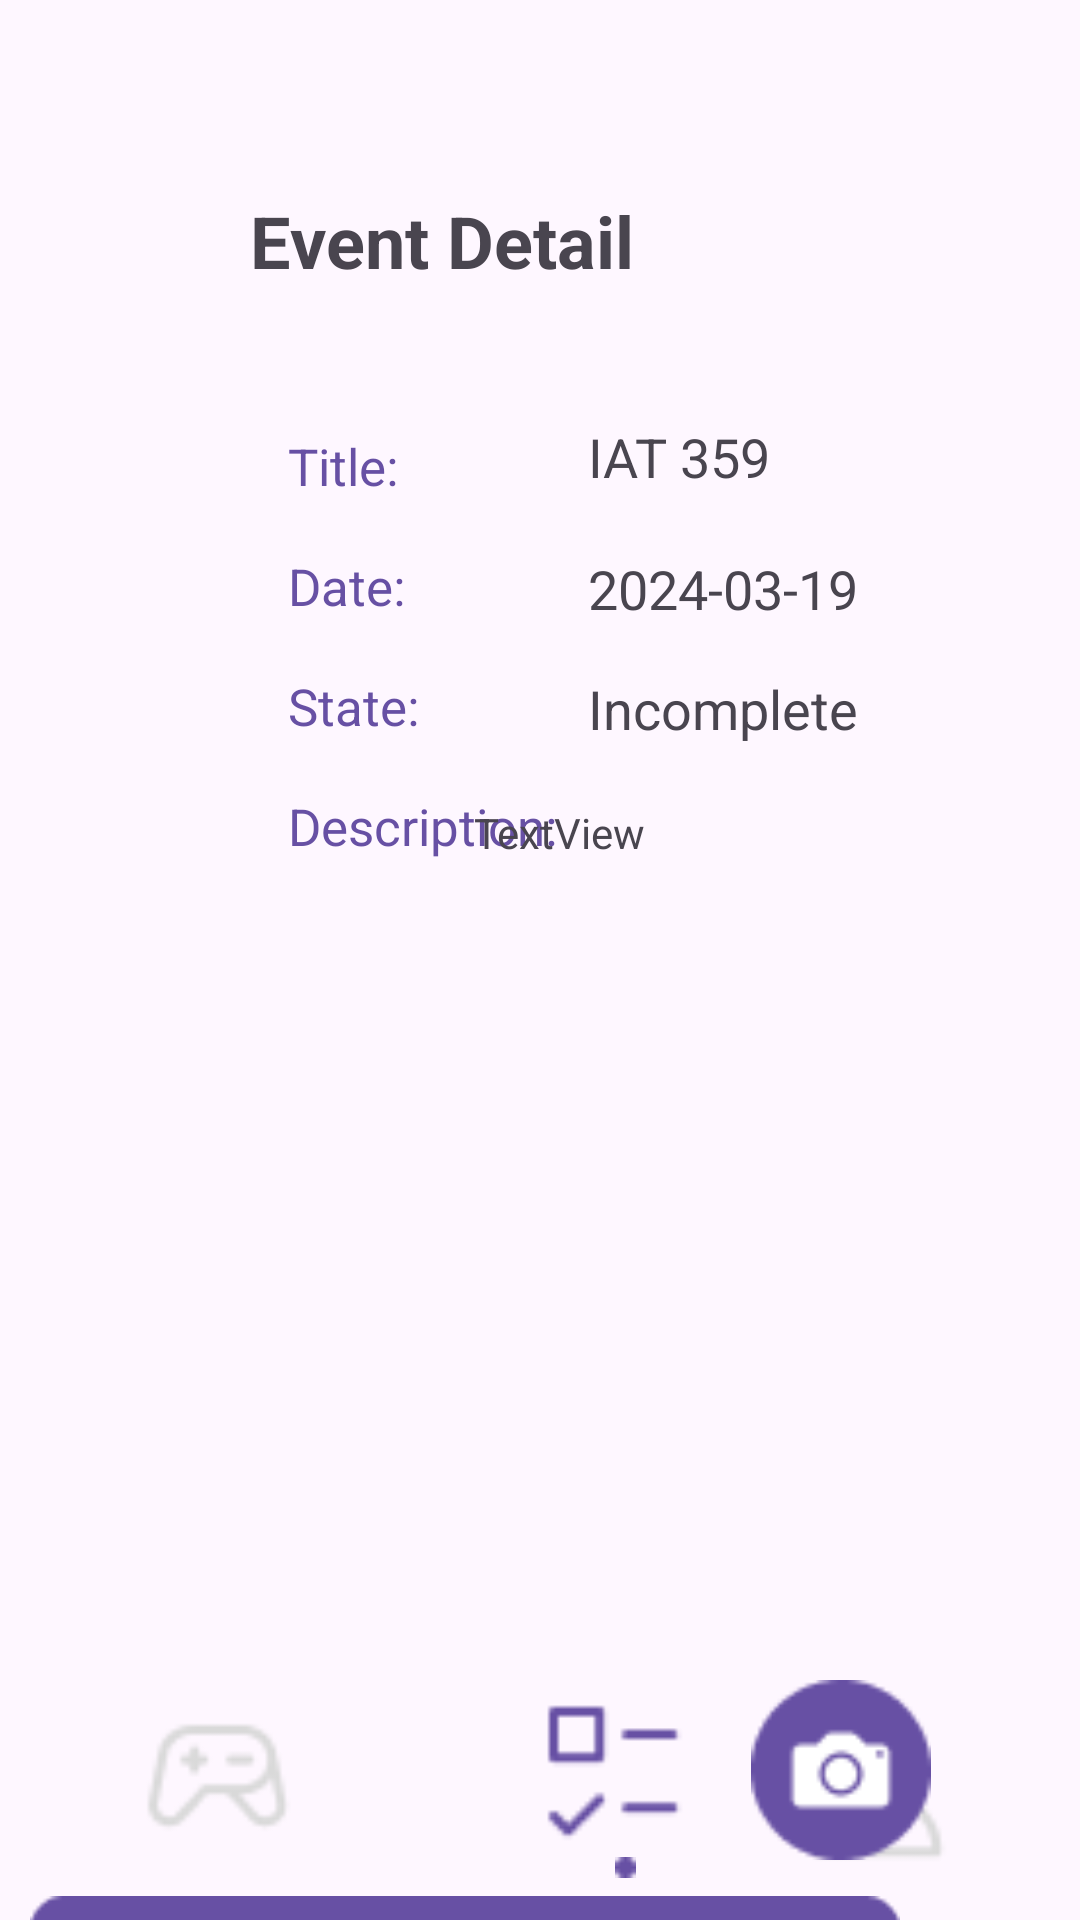

Here is an Android app screen rendered from its layout file. Give the layout XML and the strings, colors and styles it references.
<!-- AndroidManifest.xml: application theme Theme.MilestoneMate -->
<!-- res/layout/todo_detail_page.xml -->
<?xml version="1.0" encoding="utf-8"?>
<androidx.constraintlayout.widget.ConstraintLayout xmlns:android="http://schemas.android.com/apk/res/android"
    xmlns:app="http://schemas.android.com/apk/res-auto"
    xmlns:tools="http://schemas.android.com/tools"

    android:layout_width="match_parent"
    android:layout_height="match_parent">


    <ImageButton
        android:id="@+id/playground"
        android:layout_width="50dp"
        android:layout_height="50dp"
        android:layout_marginStart="48dp"
        android:layout_marginBottom="24dp"
        android:background="@drawable/playground"
        app:layout_constraintBottom_toBottomOf="parent"
        app:layout_constraintStart_toStartOf="parent" />

    <ImageButton
        android:id="@+id/imageButton"
        android:layout_width="50dp"
        android:layout_height="50dp"
        android:layout_marginStart="180dp"
        android:layout_marginBottom="24dp"
        android:background="@drawable/main"
        app:layout_constraintBottom_toBottomOf="parent"
        app:layout_constraintStart_toStartOf="parent" />

    <ImageButton
        android:id="@+id/profileButton"
        android:layout_width="50dp"
        android:layout_height="50dp"

        android:background="@drawable/profile"

        app:layout_constraintBottom_toBottomOf="parent"
        app:layout_constraintEnd_toEndOf="parent"
        app:layout_constraintHorizontal_bias="0.864"
        app:layout_constraintStart_toStartOf="parent"
        app:layout_constraintTop_toTopOf="parent"
        app:layout_constraintVertical_bias="0.971" />

    <ImageView
        android:id="@+id/imageView"
        android:layout_width="7dp"
        android:layout_height="7dp"
        android:layout_marginStart="205dp"
        android:layout_marginBottom="14dp"
        app:layout_constraintBottom_toBottomOf="parent"
        app:layout_constraintStart_toStartOf="parent"
        app:srcCompat="@drawable/pot" />

    <TextView
        android:id="@+id/loginText"
        android:layout_width="257dp"
        android:layout_height="49dp"
        android:layout_marginTop="64dp"
        android:text="Event Detail"
        android:textAlignment="center"
        android:textSize="24sp"
        android:textStyle="bold"
        app:layout_constraintEnd_toEndOf="parent"
        app:layout_constraintHorizontal_bias="0.181"
        app:layout_constraintStart_toStartOf="parent"
        app:layout_constraintTop_toTopOf="parent"
        tools:ignore="MissingConstraints" />

    <TextView
        android:id="@+id/textView4"
        android:layout_width="39dp"
        android:layout_height="25dp"
        android:layout_marginStart="96dp"
        android:layout_marginTop="144dp"
        android:text="Title:"
        android:textColor="@color/main_add_new"
        android:textSize="17sp"
        app:layout_constraintStart_toStartOf="parent"
        app:layout_constraintTop_toTopOf="parent" />

    <TextView
        android:id="@+id/textView7"
        android:layout_width="102dp"
        android:layout_height="30dp"
        android:layout_marginStart="96dp"
        android:layout_marginTop="264dp"
        android:text="Description:"
        android:textColor="@color/main_add_new"
        android:textSize="17sp"
        app:layout_constraintStart_toStartOf="parent"
        app:layout_constraintTop_toTopOf="parent" />

    <TextView
        android:id="@+id/todo_detail_info_name"
        android:layout_width="135dp"
        android:layout_height="37dp"
        android:layout_marginStart="196dp"
        android:layout_marginTop="140dp"
        android:text="IAT 359"
        android:textSize="18sp"
        app:layout_constraintStart_toStartOf="parent"
        app:layout_constraintTop_toTopOf="parent" />

    <TextView
        android:id="@+id/textView6"
        android:layout_width="55dp"
        android:layout_height="26dp"
        android:layout_marginStart="96dp"
        android:layout_marginTop="224dp"
        android:text="State:"
        android:textColor="@color/main_add_new"

        android:textSize="17sp"
        app:layout_constraintStart_toStartOf="parent"
        app:layout_constraintTop_toTopOf="parent" />

    <TextView
        android:id="@+id/textView5"
        android:layout_width="51dp"
        android:layout_height="25dp"
        android:layout_marginStart="96dp"
        android:layout_marginTop="184dp"
        android:text="Date:"
        android:textColor="@color/main_add_new"
        android:textSize="17sp"
        app:layout_constraintStart_toStartOf="parent"
        app:layout_constraintTop_toTopOf="parent" />

    <TextView
        android:id="@+id/todo_detail_state"
        android:layout_width="135dp"
        android:layout_height="36dp"
        android:layout_marginStart="196dp"
        android:layout_marginTop="224dp"
        android:text="Incomplete"
        android:textSize="18sp"
        app:layout_constraintStart_toStartOf="parent"
        app:layout_constraintTop_toTopOf="parent" />

    <TextView
        android:id="@+id/todo_info"
        android:layout_width="184dp"
        android:layout_height="82dp"
        android:layout_marginTop="268dp"
        android:text="TextView"
        app:layout_constraintEnd_toEndOf="parent"
        app:layout_constraintHorizontal_bias="0.898"
        app:layout_constraintStart_toStartOf="parent"
        app:layout_constraintTop_toTopOf="parent" />

    <TextView
        android:id="@+id/todo_detail_info_time"
        android:layout_width="135dp"
        android:layout_height="36dp"
        android:layout_marginStart="196dp"
        android:layout_marginTop="184dp"
        android:text="2024-03-19"
        android:textSize="18sp"
        app:layout_constraintStart_toStartOf="parent"
        app:layout_constraintTop_toTopOf="parent" />

    <Button
        android:id="@+id/todo_delete_button"
        android:layout_width="290dp"
        android:layout_height="42dp"
        android:layout_marginStart="60dp"
        android:layout_marginTop="696dp"
        android:background="@drawable/button"
        android:text="Delete"
        app:layout_constraintStart_toStartOf="parent"
        app:layout_constraintTop_toTopOf="parent" />

    <Button
        android:id="@+id/todo_detail_info_submit_stateChange"
        android:layout_width="290dp"
        android:layout_height="42dp"
        android:layout_marginTop="632dp"
        android:layout_marginEnd="60dp"
        android:background="@drawable/button"
        android:text="Submit"
        app:layout_constraintEnd_toEndOf="parent"
        app:layout_constraintTop_toTopOf="parent" />

    <ImageView
        android:id="@+id/imageView3"
        android:layout_width="261dp"
        android:layout_height="251dp"
        app:layout_constraintBottom_toBottomOf="parent"
        app:layout_constraintEnd_toEndOf="parent"
        app:layout_constraintHorizontal_bias="0.486"
        app:layout_constraintStart_toStartOf="parent"
        app:layout_constraintTop_toTopOf="parent"
        app:layout_constraintVertical_bias="0.562"
        tools:srcCompat="@tools:sample/avatars" />

    <ImageButton
        android:id="@+id/cameraButton"
        android:layout_width="60dp"
        android:layout_height="60dp"
        android:layout_marginTop="560dp"
        android:background="@drawable/photo"

        app:layout_constraintEnd_toEndOf="parent"
        app:layout_constraintHorizontal_bias="0.834"
        app:layout_constraintStart_toStartOf="parent"
        app:layout_constraintTop_toTopOf="parent" />

</androidx.constraintlayout.widget.ConstraintLayout>
<!-- resources referenced by this layout -->
<resources>
  <color name="main_add_new">#6750A4</color>
  <!-- drawable button: png bitmap (drawable, 586 bytes) -->
  <!-- drawable main: png bitmap (drawable, 587 bytes) -->
  <!-- drawable photo: png bitmap (drawable, 1460 bytes) -->
  <!-- drawable playground: png bitmap (drawable, 1169 bytes) -->
  <!-- drawable pot: png bitmap (drawable, 186 bytes) -->
  <!-- drawable profile: png bitmap (drawable, 995 bytes) -->
  <style name="Theme.MilestoneMate" parent="Base.Theme.MilestoneMate" />
  <style name="Base.Theme.MilestoneMate" parent="Theme.Material3.DayNight.NoActionBar">
          
          
      </style>
</resources>
